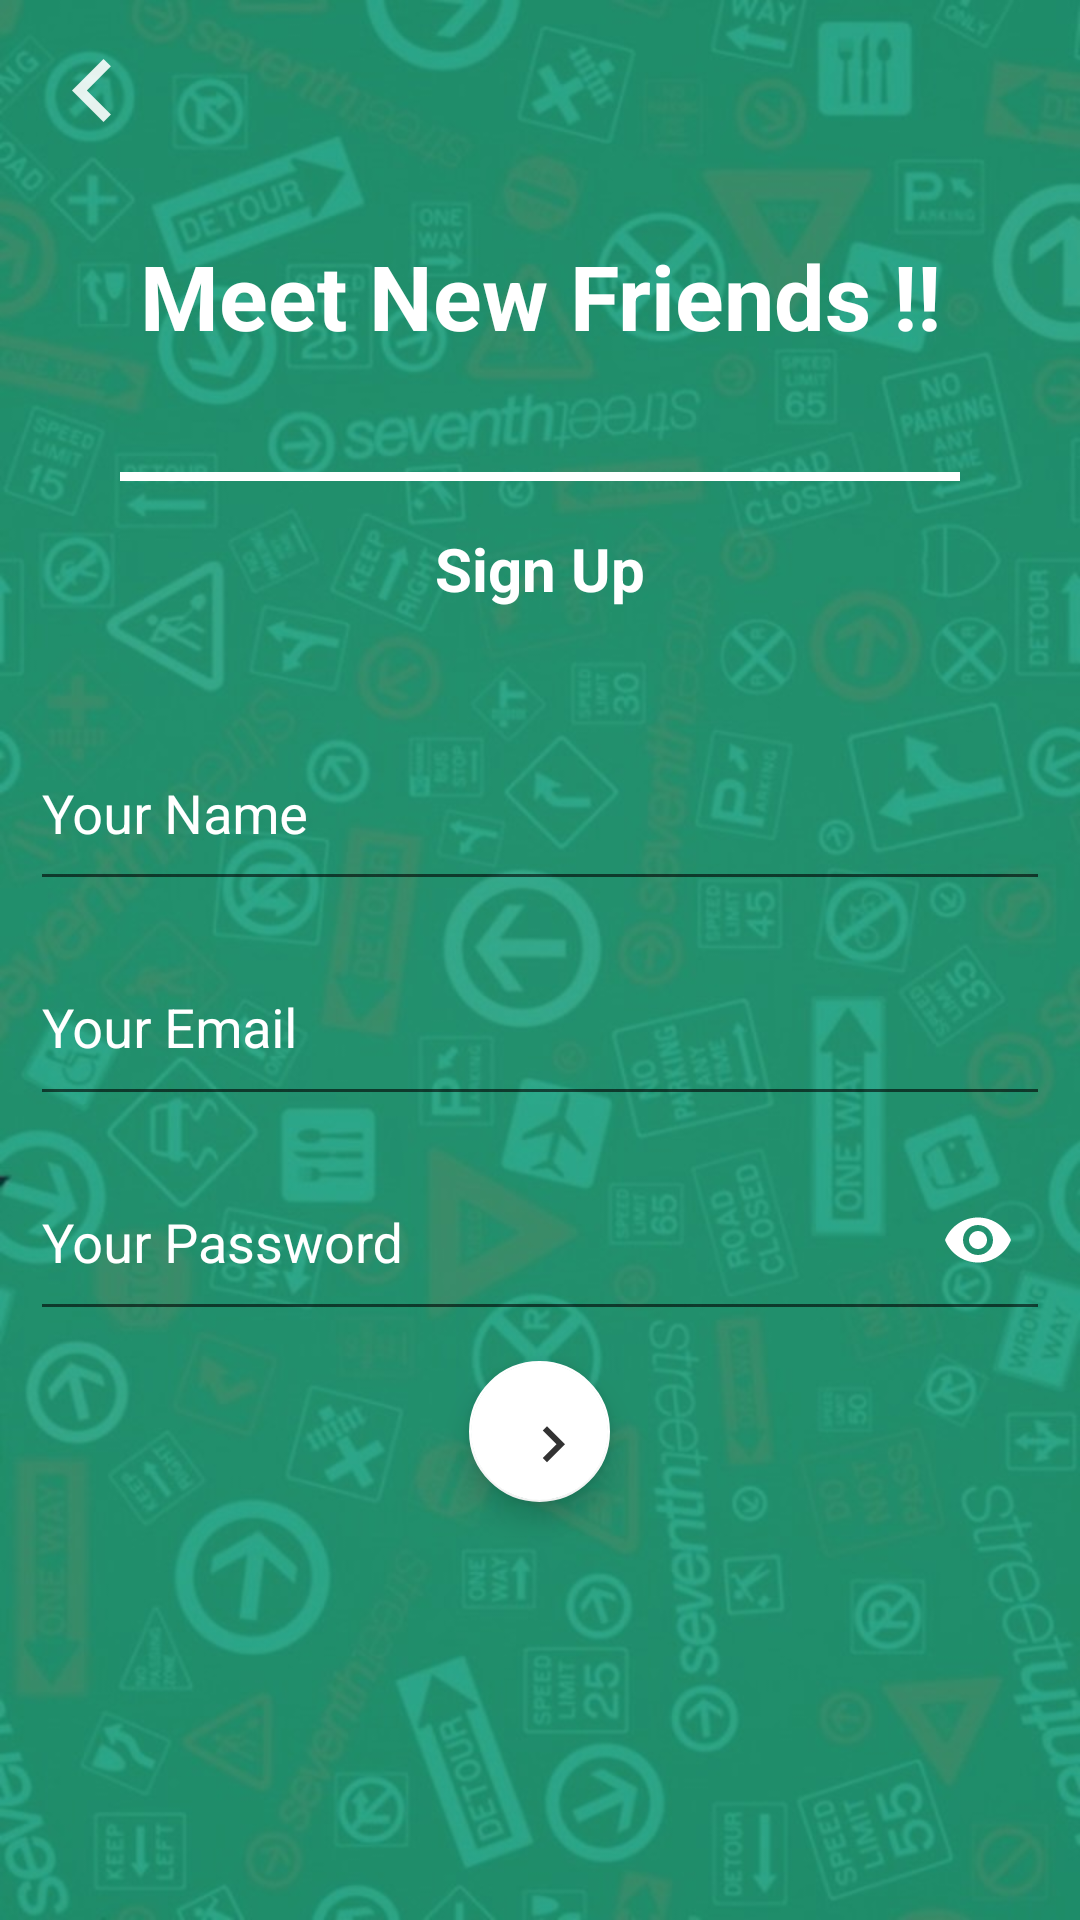

Produce the Android XML layout that renders to this screen, including the resource entries it uses.
<!-- AndroidManifest.xml: application theme AppTheme -->
<!-- res/layout/activity_signup_page.xml -->
<?xml version="1.0" encoding="utf-8"?>
<RelativeLayout xmlns:android="http://schemas.android.com/apk/res/android"
    xmlns:tools="http://schemas.android.com/tools"
    android:layout_width="match_parent"
    android:layout_height="match_parent"
    android:id="@+id/parent"
    xmlns:app="http://schemas.android.com/apk/res-auto"
    tools:context="happysingh.thehappychat.SignUpActivity">

    <ImageView
        android:layout_width="match_parent"
        android:layout_height="match_parent"
        android:src="@drawable/backgroundlightgreen"
        android:scaleType="centerCrop"/>

    <ImageView
        android:id="@+id/back_image"
        android:layout_width="wrap_content"
        android:layout_height="wrap_content"
        android:padding="10dp"
        android:src="@drawable/ic_keyboard_arrow_left_white_24dp"/>

    <LinearLayout
        android:layout_width="match_parent"
        android:layout_height="match_parent"
        android:orientation="vertical"
        android:weightSum="10"
        android:layout_marginTop="40dp">


        <TextView
            android:layout_width="match_parent"
            android:layout_height="0dp"
            android:layout_weight="2"
            android:gravity="center"
            android:text="Meet New Friends !!"
            android:textColor="@android:color/white"
            android:textSize="30sp"
            android:textStyle="bold" />

        <View
            android:layout_width="match_parent"
            android:layout_height="3dp"
            android:layout_marginLeft="40dp"
            android:layout_marginRight="40dp"
            android:background="#ffffff" />

        <TextView
            android:layout_width="match_parent"
            android:layout_height="0dp"
            android:layout_weight="1"
            android:gravity="center"
            android:text="Sign Up"
            android:textColor="@android:color/white"
            android:textSize="20sp"
            android:textStyle="bold" />

        <LinearLayout
            android:layout_width="match_parent"
            android:layout_height="0dp"
            android:layout_weight="4"
            android:orientation="vertical"
            android:padding="10dp">

            <android.support.design.widget.TextInputLayout
                android:layout_width="match_parent"
                android:layout_height="0dp"
                android:layout_weight="1"
                android:hint="Your Name"
                android:imeOptions="flagNavigateNext"
                android:textColorHint="@android:color/white">

                <android.support.design.widget.TextInputEditText
                    android:id="@+id/et_signup_name"
                    android:layout_width="match_parent"
                    android:layout_height="match_parent"
                    android:imeOptions="flagNavigateNext"
                    android:lines="1"
                    android:inputType="textPersonName"
                    android:textColorHint="@android:color/white"
                    android:textColor="@android:color/white" />

            </android.support.design.widget.TextInputLayout>

            <android.support.design.widget.TextInputLayout
                android:layout_width="match_parent"
                android:layout_height="0dp"
                android:layout_weight="1"
                android:hint="Your Email"
                android:imeOptions="flagNavigateNext"
                android:textColorHint="@android:color/white">

                <android.support.design.widget.TextInputEditText
                    android:id="@+id/et_signup_email"
                    android:layout_width="match_parent"
                    android:layout_height="match_parent"
                    android:imeOptions="flagNavigateNext"
                    android:lines="1"
                    android:inputType="textEmailAddress"
                    android:textColorHint="@android:color/white"
                    android:textColor="@android:color/white" />

            </android.support.design.widget.TextInputLayout>

            <android.support.design.widget.TextInputLayout
                android:layout_width="match_parent"
                android:layout_height="0dp"
                android:layout_weight="1"
                android:hint="Your Password"
                app:passwordToggleEnabled="true"
                app:passwordToggleTint="@android:color/white"
                android:textColorHint="@android:color/white">

                <android.support.design.widget.TextInputEditText
                    android:id="@+id/et_signup_password"
                    android:layout_width="match_parent"
                    android:layout_height="match_parent"
                    android:inputType="textPassword"
                    android:imeOptions="actionDone"
                    android:lines="1"
                    android:textColorHint="@android:color/white"
                    android:shadowColor="@android:color/white"
                    android:textColor="@android:color/white" />

            </android.support.design.widget.TextInputLayout>

        </LinearLayout>



        <android.support.design.widget.FloatingActionButton
            android:id="@+id/bt_signup_signup"
            android:layout_width="match_parent"
            android:layout_height="0dp"
            android:layout_weight="0.8"
            android:layout_marginBottom="10dp"
            android:layout_gravity="center"
            android:src="@drawable/ic_keyboard_arrow_right_black_24dp"
            />

        <TextView
            android:id="@+id/email_sent_textview"
            android:layout_marginTop="20dp"
            android:layout_width="match_parent"
            android:layout_height="0dp"
            android:layout_weight="1"
            android:textColor="@android:color/white"
            android:gravity="center"
            android:visibility="gone"

            android:text="PLease Verify Your Email \n We have sent you a verification link \n at"
            />

        <TextView
            android:id="@+id/email_sent"
            android:layout_width="match_parent"
            android:layout_height="0dp"
            android:layout_weight="1"
            android:visibility="gone"
            android:textColor="@android:color/white"
            android:gravity="center"
            android:textStyle="bold"
            android:text="Happysingh@gmil.com"
            />

    </LinearLayout>
</RelativeLayout>
<!-- resources referenced by this layout -->
<resources>
  <!-- drawable backgroundlightgreen: jpg bitmap (drawable, 90499 bytes) -->
  <!-- drawable ic_keyboard_arrow_left_white_24dp (drawable) -->
  <vector android:alpha="0.89" android:height="42dp"
      android:tint="#FFFFFF" android:viewportHeight="24.0"
      android:viewportWidth="24.0" android:width="42dp" xmlns:android="http://schemas.android.com/apk/res/android">
      <path android:fillColor="#FF000000" android:pathData="M15.41,16.09l-4.58,-4.59 4.58,-4.59L14,5.5l-6,6 6,6z"/>
  </vector>
  <!-- drawable ic_keyboard_arrow_right_black_24dp (drawable) -->
  <vector android:alpha="0.8" android:height="24dp"
      android:viewportHeight="24.0" android:viewportWidth="24.0"
      android:width="24dp" xmlns:android="http://schemas.android.com/apk/res/android">
      <path android:fillColor="#FF000000" android:pathData="M8.59,16.34l4.58,-4.59 -4.58,-4.59L10,5.75l6,6 -6,6z"/>
  </vector>
  <style name="AppTheme" parent="Theme.AppCompat.Light.NoActionBar">
          
          <item name="colorPrimary">@color/colorPrimary</item>
          <item name="colorPrimaryDark">@color/colorPrimaryDark</item>
          <item name="colorAccent">@color/colorAccent</item>
      </style>
  <color name="colorPrimary">#48a999</color>
  <color name="colorPrimaryDark">#00675b</color>
  <color name="colorAccent">#FFFFFF</color>
</resources>
